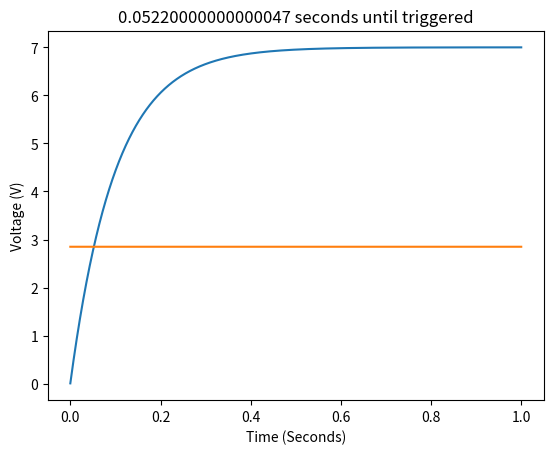

Generate this figure with matplotlib:
import matplotlib.pyplot as plt

#equations used in the loop
"""Voltage = Charge(coulomb)/Capacitance(Farads), Charge(coulomb) = Current(ampere) * time"""

"""The simulation approximates the time when a capacitor reaches the threshold voltage in the Simulation Time period.
in some cases where the Simulation period is set to a small value, the simulation dose not simulate over a longer range of time giving a false answer as the
threshold activation time is longer than the simulated period"""

"""if the threshold voltage is greater than supplied voltage the capacitor voltage will never surpass the threshold voltage"""

Capacitance= 0.0001#Farads
Resistance = 1000#ohms
Voltage = 7#supply voltage

#set the voltageThreshold
VoltageThreshold = 2.85

#keep these values as is
TimeUntilTrigger = 0
Surpassed = False

#Simulation period and time step is measured in seconds, increase/decrease whichever value to meet the required case
SimulationPeriod = 1
SimulationTimeIncrement = 0.0001#the simulation timestep where lower means more accurate measurement but in return for a longer processing time

VoltageOverTime = []
TimeStepArray = []
ThresholdVoltageArray = []

ChargeAccumulation = 0
TimeStep = 0
for i in range(int(SimulationPeriod/SimulationTimeIncrement)):
    ThresholdVoltageArray.append(VoltageThreshold)
    TimeStepArray.append(TimeStep)

    Current = (Voltage - (ChargeAccumulation/Capacitance))/Resistance
    ChargeAccumulation += Current*SimulationTimeIncrement
    VoltageOverTime.append(ChargeAccumulation/Capacitance)

    #check if current capacitor voltage is greater than or equal to threshold voltage
    if((ChargeAccumulation/Capacitance) >=  VoltageThreshold and Surpassed == False):
        Surpassed = True
        TimeUntilTrigger = TimeStep

    TimeStep += SimulationTimeIncrement


if(Surpassed == True):
    plt.title(str(TimeUntilTrigger) + " seconds until triggered")
else:
    plt.title("Capacitor does not exceed threshold voltage")

plt.plot(TimeStepArray, VoltageOverTime)
plt.plot(TimeStepArray, ThresholdVoltageArray)
plt.xlabel("Time (Seconds)")
plt.ylabel("Voltage (V)")
plt.show()
